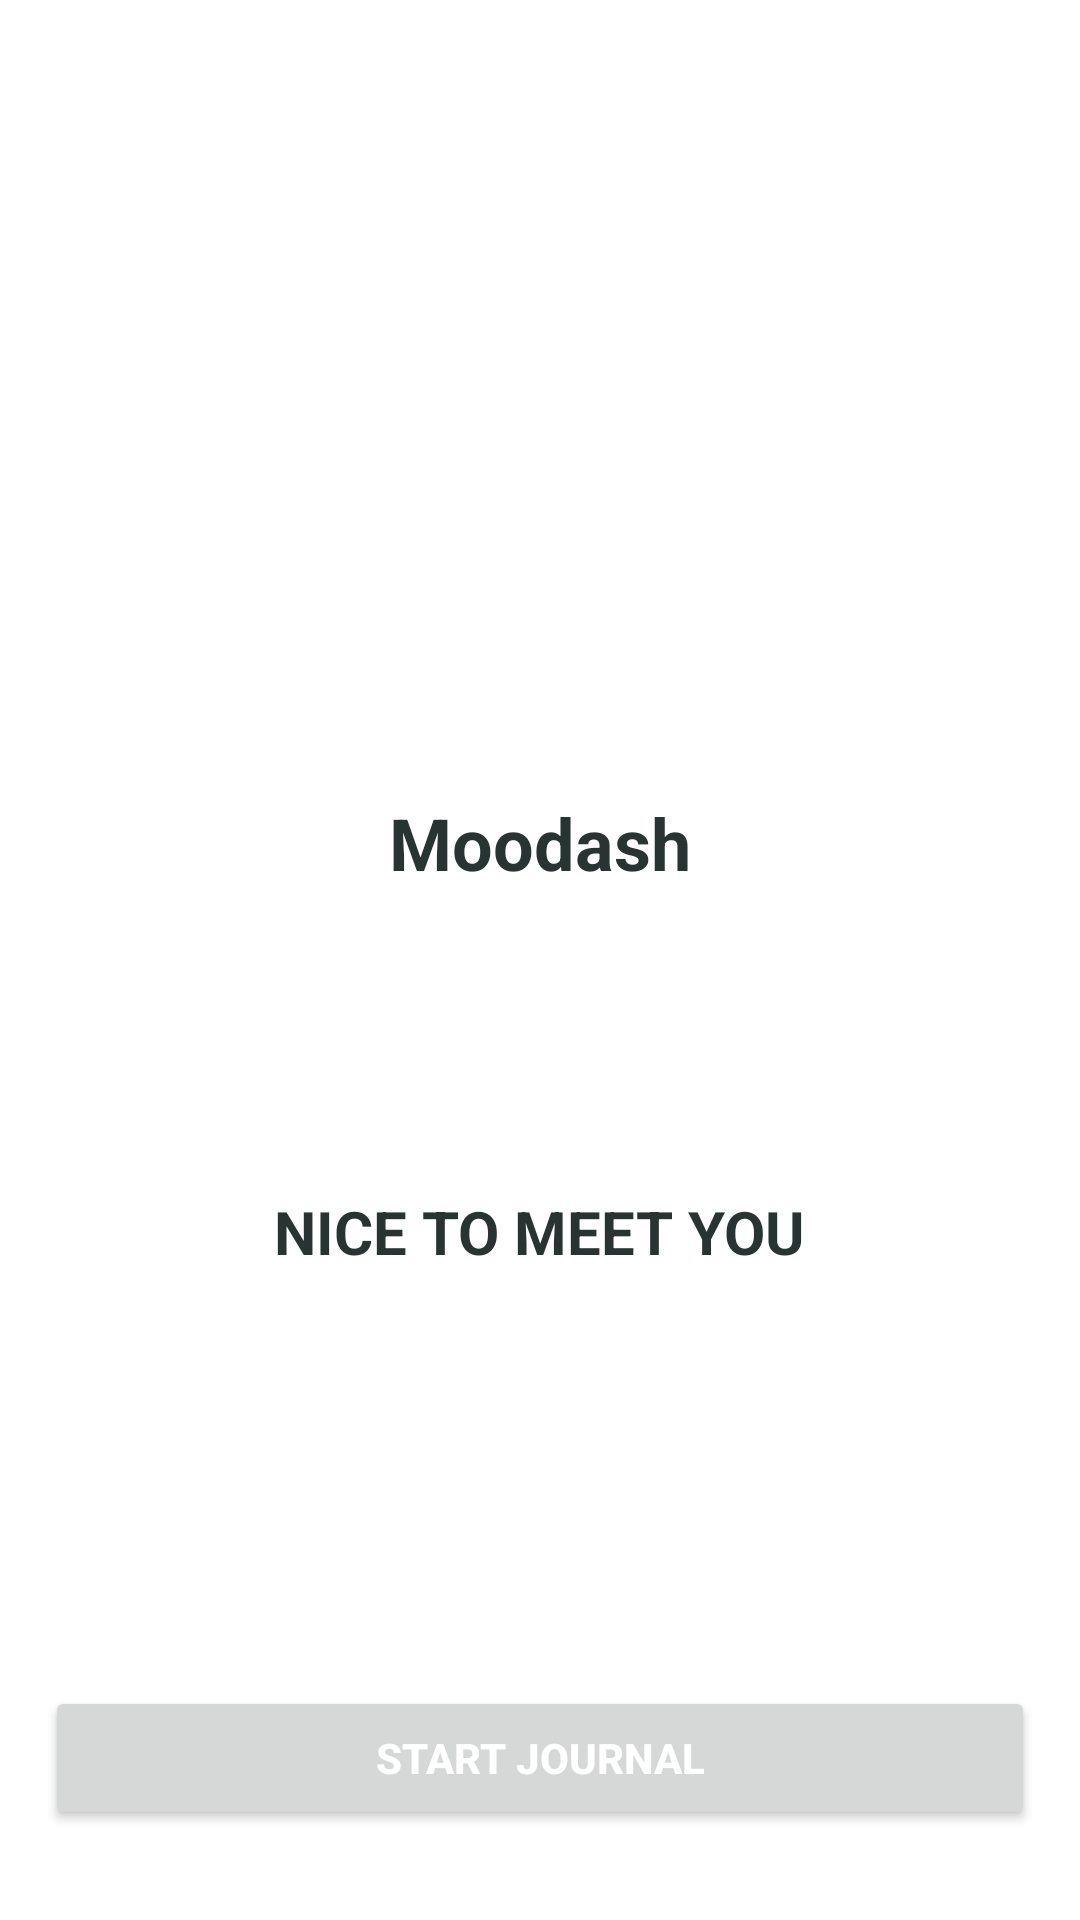

Reconstruct the res/layout file that produces this screen, plus the resources it refers to.
<!-- AndroidManifest.xml: application theme Theme.MoodAPP -->
<!-- res/layout/fragment_launch.xml -->
<?xml version="1.0" encoding="utf-8"?>
<androidx.appcompat.widget.LinearLayoutCompat xmlns:android="http://schemas.android.com/apk/res/android"
    android:orientation="vertical"
    android:layout_width="match_parent"
    android:layout_height="match_parent">

    <RelativeLayout
        android:layout_width="match_parent"
        android:layout_height="match_parent"
        android:layout_weight="1">

        <androidx.appcompat.widget.AppCompatTextView
            android:id="@+id/launch_name"
            android:layout_width="wrap_content"
            android:layout_height="wrap_content"
            android:layout_centerInParent="true"
            android:text="@string/app_name"
            android:textColor="@color/_273431"
            android:textSize="24sp"
            android:textStyle="bold" />

        <androidx.appcompat.widget.AppCompatTextView
            android:layout_width="wrap_content"
            android:layout_height="wrap_content"
            android:layout_below="@id/launch_name"
            android:layout_centerHorizontal="true"
            android:layout_marginTop="100dp"
            android:text="@string/nice_to_meet_you"
            android:textColor="@color/_273431"
            android:textSize="20sp"
            android:textStyle="bold" />

    </RelativeLayout>

    <Button
        android:id="@+id/launch_start"
        android:layout_width="match_parent"
        android:layout_height="48dp"
        android:layout_alignParentBottom="true"
        android:layout_marginBottom="30dp"
        android:layout_marginStart="15dp"
        android:layout_marginEnd="15dp"
        android:gravity="center"
        android:textStyle="bold"
        android:textSize="14sp"
        android:textColor="@color/white"
        android:text="@string/start_journal"/>

</androidx.appcompat.widget.LinearLayoutCompat>
<!-- resources referenced by this layout -->
<resources>
  <color name="_273431">#273431</color>
  <color name="white">#FFFFFFFF</color>
  <string name="app_name">Moodash</string>
  <string name="nice_to_meet_you">NICE TO MEET YOU</string>
  <string name="start_journal">Start Journal</string>
  <style name="Theme.MoodAPP" parent="Theme.MaterialComponents.DayNight.DarkActionBar">
          
          <item name="colorPrimary">@color/purple_500</item>
          <item name="colorPrimaryVariant">@color/purple_700</item>
          <item name="colorOnPrimary">@color/white</item>
          
          <item name="colorSecondary">@color/teal_200</item>
          <item name="colorSecondaryVariant">@color/teal_700</item>
          <item name="colorOnSecondary">@color/black</item>
          
          <item name="android:statusBarColor">?attr/colorPrimaryVariant</item>
          
      </style>
  <color name="purple_500">#FF6200EE</color>
  <color name="purple_700">#FF3700B3</color>
  <color name="teal_200">#FF03DAC5</color>
  <color name="teal_700">#FF018786</color>
  <color name="black">#FF000000</color>
</resources>
